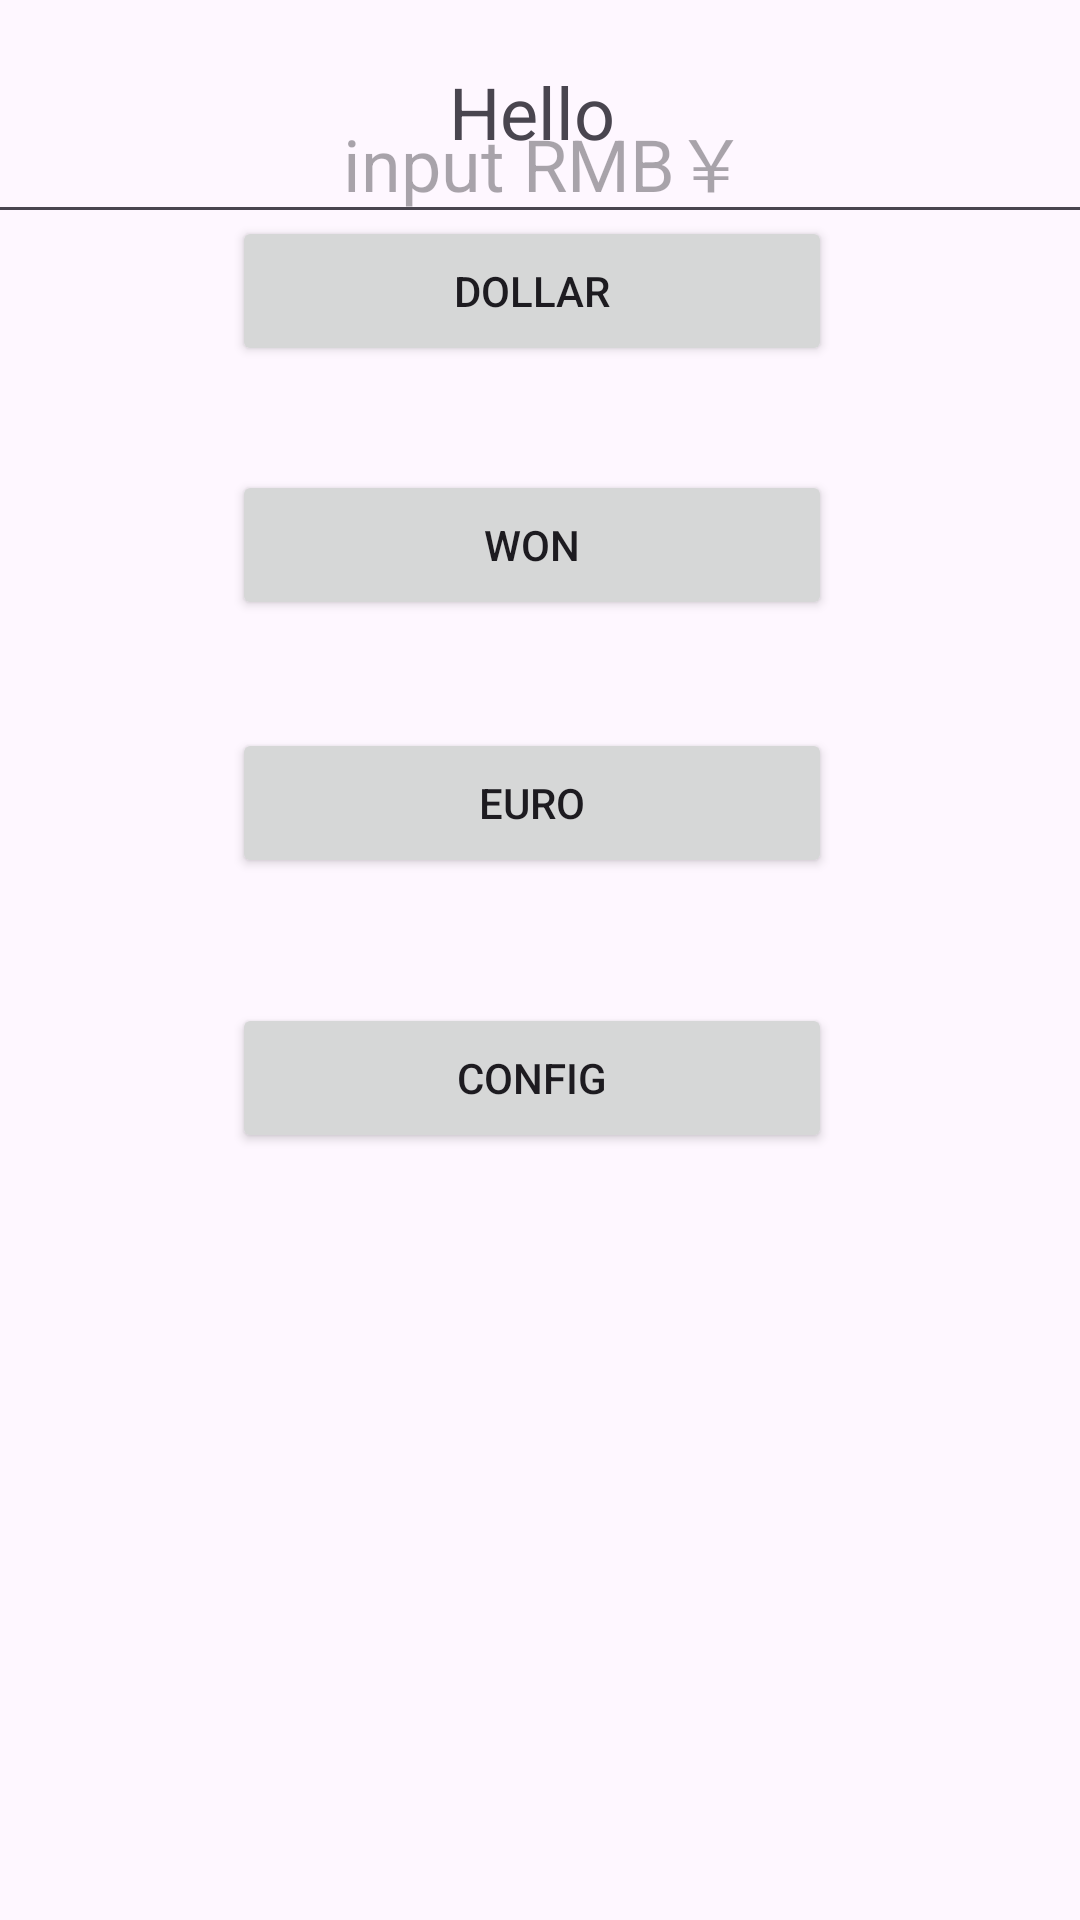

The Android layout XML behind this screen, and the referenced resources:
<!-- AndroidManifest.xml: application theme Theme.APPs -->
<!-- res/layout/activity_tax_converse.xml -->
<?xml version="1.0" encoding="utf-8"?>
<androidx.constraintlayout.widget.ConstraintLayout xmlns:android="http://schemas.android.com/apk/res/android"
    xmlns:app="http://schemas.android.com/apk/res-auto"
    xmlns:tools="http://schemas.android.com/tools"
    android:id="@+id/main"
    android:layout_width="match_parent"
    android:layout_height="match_parent"
    tools:context=".TaxConverseActivity">

    <EditText
        android:id="@+id/input_text"
        android:layout_width="374dp"
        android:layout_height="49dp"
        android:ems="10"
        android:hint="input RMB￥"
        android:gravity="center"
        android:inputType="numberDecimal"
        android:textSize="24sp"
        app:layout_constraintBottom_toBottomOf="parent"
        app:layout_constraintEnd_toEndOf="parent"
        app:layout_constraintHorizontal_bias="0.407"
        app:layout_constraintStart_toStartOf="parent"
        app:layout_constraintTop_toTopOf="parent"
        app:layout_constraintVertical_bias="0.049" />

    <Button
        android:id="@+id/dollar_btn"
        android:layout_width="200dp"
        android:layout_height="50dp"
        android:layout_marginTop="20dp"
        android:text="DOLLAR"
        android:onClick="onClick"
        app:layout_constraintEnd_toEndOf="@+id/show_test"
        app:layout_constraintStart_toStartOf="@+id/show_test"
        app:layout_constraintTop_toBottomOf="@+id/show_test" />

    <Button
        android:id="@+id/euro_btn"
        android:layout_width="200dp"
        android:layout_height="50dp"
        android:layout_marginTop="36dp"
        android:text="EURO"
        android:onClick="onClick"
        app:layout_constraintEnd_toEndOf="@+id/won_btn"
        app:layout_constraintHorizontal_bias="0.0"
        app:layout_constraintStart_toStartOf="@+id/won_btn"
        app:layout_constraintTop_toBottomOf="@+id/won_btn" />

    <TextView
        android:id="@+id/show_test"
        android:layout_width="162dp"
        android:layout_height="31dp"
        android:layout_marginBottom="588dp"
        android:gravity="center"
        android:text="Hello"
        android:textSize="24dp"
        app:layout_constraintBottom_toBottomOf="parent"
        app:layout_constraintEnd_toEndOf="@+id/input_text"
        app:layout_constraintHorizontal_bias="0.481"
        app:layout_constraintStart_toStartOf="@+id/input_text" />

    <Button
        android:id="@+id/won_btn"
        android:layout_width="200dp"
        android:layout_height="50dp"
        android:text="WON"
        android:onClick="onClick"
        app:layout_constraintBottom_toBottomOf="parent"
        app:layout_constraintEnd_toEndOf="@+id/dollar_btn"
        app:layout_constraintHorizontal_bias="0.0"
        app:layout_constraintStart_toStartOf="@+id/dollar_btn"
        app:layout_constraintTop_toBottomOf="@+id/dollar_btn"
        app:layout_constraintVertical_bias="0.074" />

    <Button
        android:id="@+id/config_btn"
        android:layout_width="200dp"
        android:layout_height="50dp"
        android:layout_marginTop="36dp"
        android:text="@string/config"
        android:onClick="myConverseClick"
        app:layout_constraintBottom_toBottomOf="parent"
        app:layout_constraintEnd_toEndOf="@+id/euro_btn"
        app:layout_constraintHorizontal_bias="0.0"
        app:layout_constraintStart_toStartOf="@+id/euro_btn"
        app:layout_constraintTop_toBottomOf="@+id/euro_btn"
        app:layout_constraintVertical_bias="0.022" />

</androidx.constraintlayout.widget.ConstraintLayout>
<!-- resources referenced by this layout -->
<resources>
  <string name="config">Config</string>
  <style name="Theme.APPs" parent="Base.Theme.APPs" />
  <style name="Base.Theme.APPs" parent="Theme.Material3.DayNight.NoActionBar">
          
  
          <item name="colorPrimary">#FF8888</item>//修改主题颜色为粉色
      </style>
</resources>
